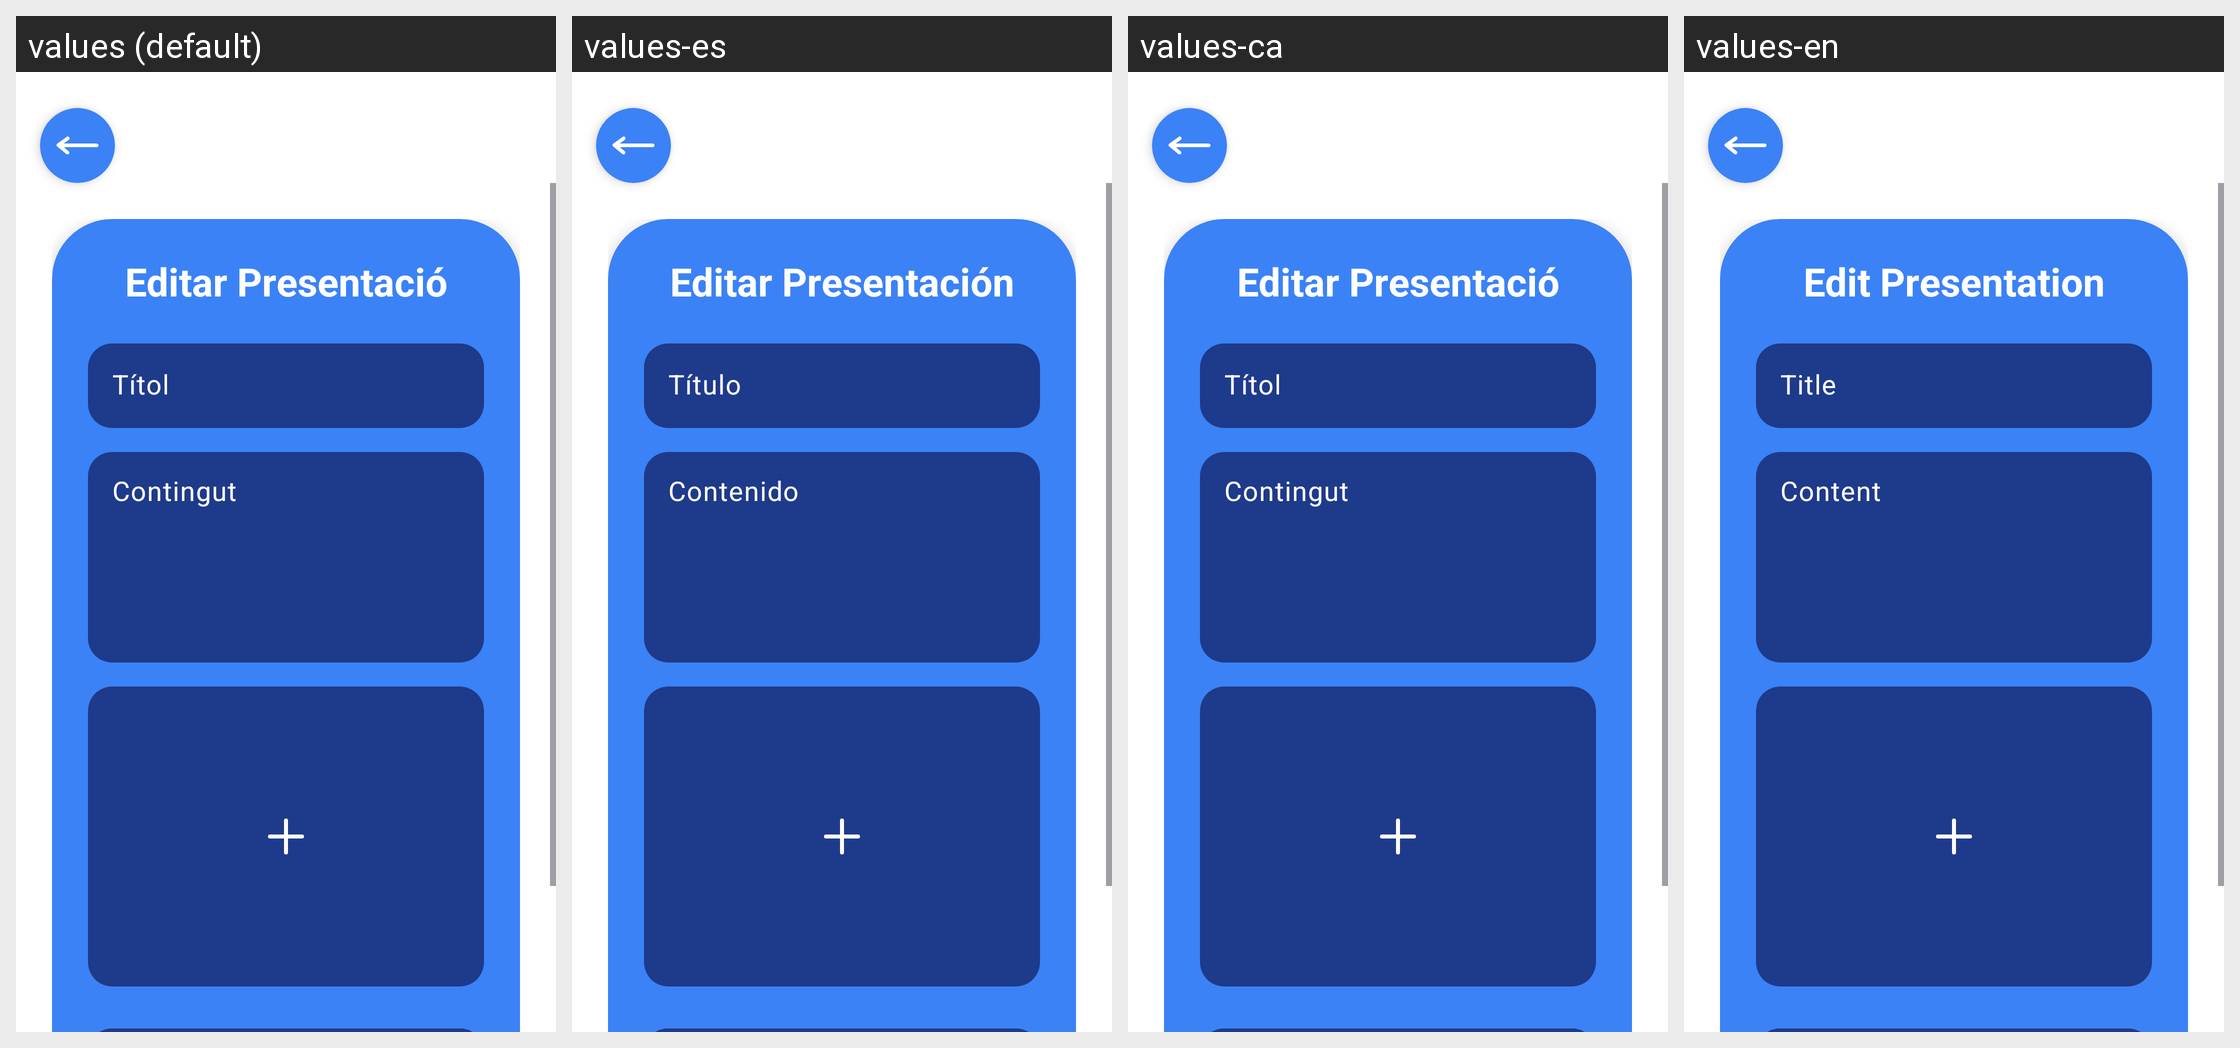

Strings drawn on this Android screen and how each of the app's shown locales translates them:
Android screen res/layout/fragment_editar_presentacio.xml rendered under 4 locales, left to right: values (default), values-es, values-ca, values-en. Device: Nexus 5 (rendered at 1080×1920; each locale shown at half size, 540×960, under a caption strip naming it); theme Theme.SpreadConnect.
Strings drawn on this screen, with the default value and each locale's value (text and hints the layout hard-codes, and strings that could not be matched under every locale, appear in the picture but are not listed):

editar_presentacio
  values: Editar Presentació
  values-es: Editar Presentación
  values-ca: Editar Presentació
  values-en: Edit Presentation

titol
  values: Títol
  values-es: Título
  values-ca: Títol
  values-en: Title

contingut
  values: Contingut
  values-es: Contenido
  values-ca: Contingut
  values-en: Content
